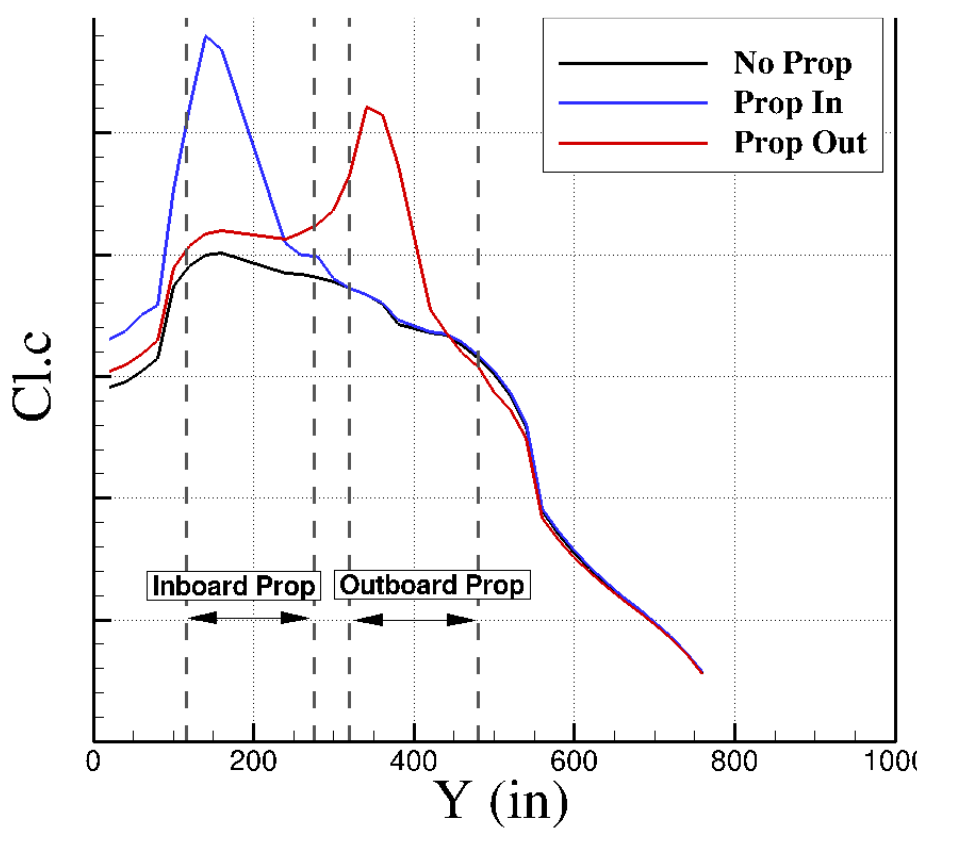

The data file committed next to this chart (first rows):
No_prop, , Prop_In, , Prop_out, 
X, Y, X, Y, X, Y
22.79, 1.003, 21.7, 1.138, 22.85, 1.046
44.33, 1.017, 40.71, 1.158, 45.66, 1.066
81.12, 1.08, 62.29, 1.207, 81.18, 1.132
100.4, 1.282, 82.57, 1.23, 103, 1.336
122, 1.339, 141.8, 1.994, 118.2, 1.391
157.4, 1.376, 163.2, 1.957, 146.1, 1.437
248.5, 1.319, 241, 1.411, 163.9, 1.443
305.4, 1.296, 260, 1.374, 239.8, 1.422
363.6, 1.236, 280.2, 1.371, 276.5, 1.454
378.7, 1.178, 302.9, 1.305, 301.9, 1.5
440.7, 1.149, 361.1, 1.241, 319.7, 1.589
476.1, 1.098, 381.3, 1.193, 342.8, 1.79
501.3, 1.037, 435.6, 1.158, 363, 1.77
522.7, 0.9684, 462.2, 1.129, 420.5, 1.221
540.4, 0.8851, 506.4, 1.032, 479.8, 1.063
559, 0.6466, 542.9, 0.8937, 501.2, 0.9828
614.6, 0.4943, 560.3, 0.6552, 521.4, 0.9339
710.5, 0.3161, 639.8, 0.4483, 539.1, 0.8563
758.5, 0.1925, 719.4, 0.2989, 560.3, 0.6322
, , 757.2, 0.1954, 666.3, 0.3879
, , , , 754.7, 0.1954
